3-way image classification set "mnist" from GitHub (bosonlee/arrow-detector); label vocabulary: left, right, straight.

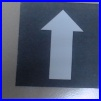
Label: straight

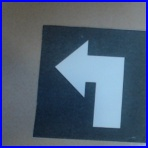
Label: left

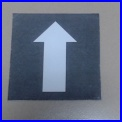
Label: straight

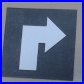
Label: right

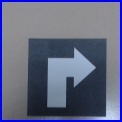
Label: right

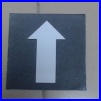
Label: straight
